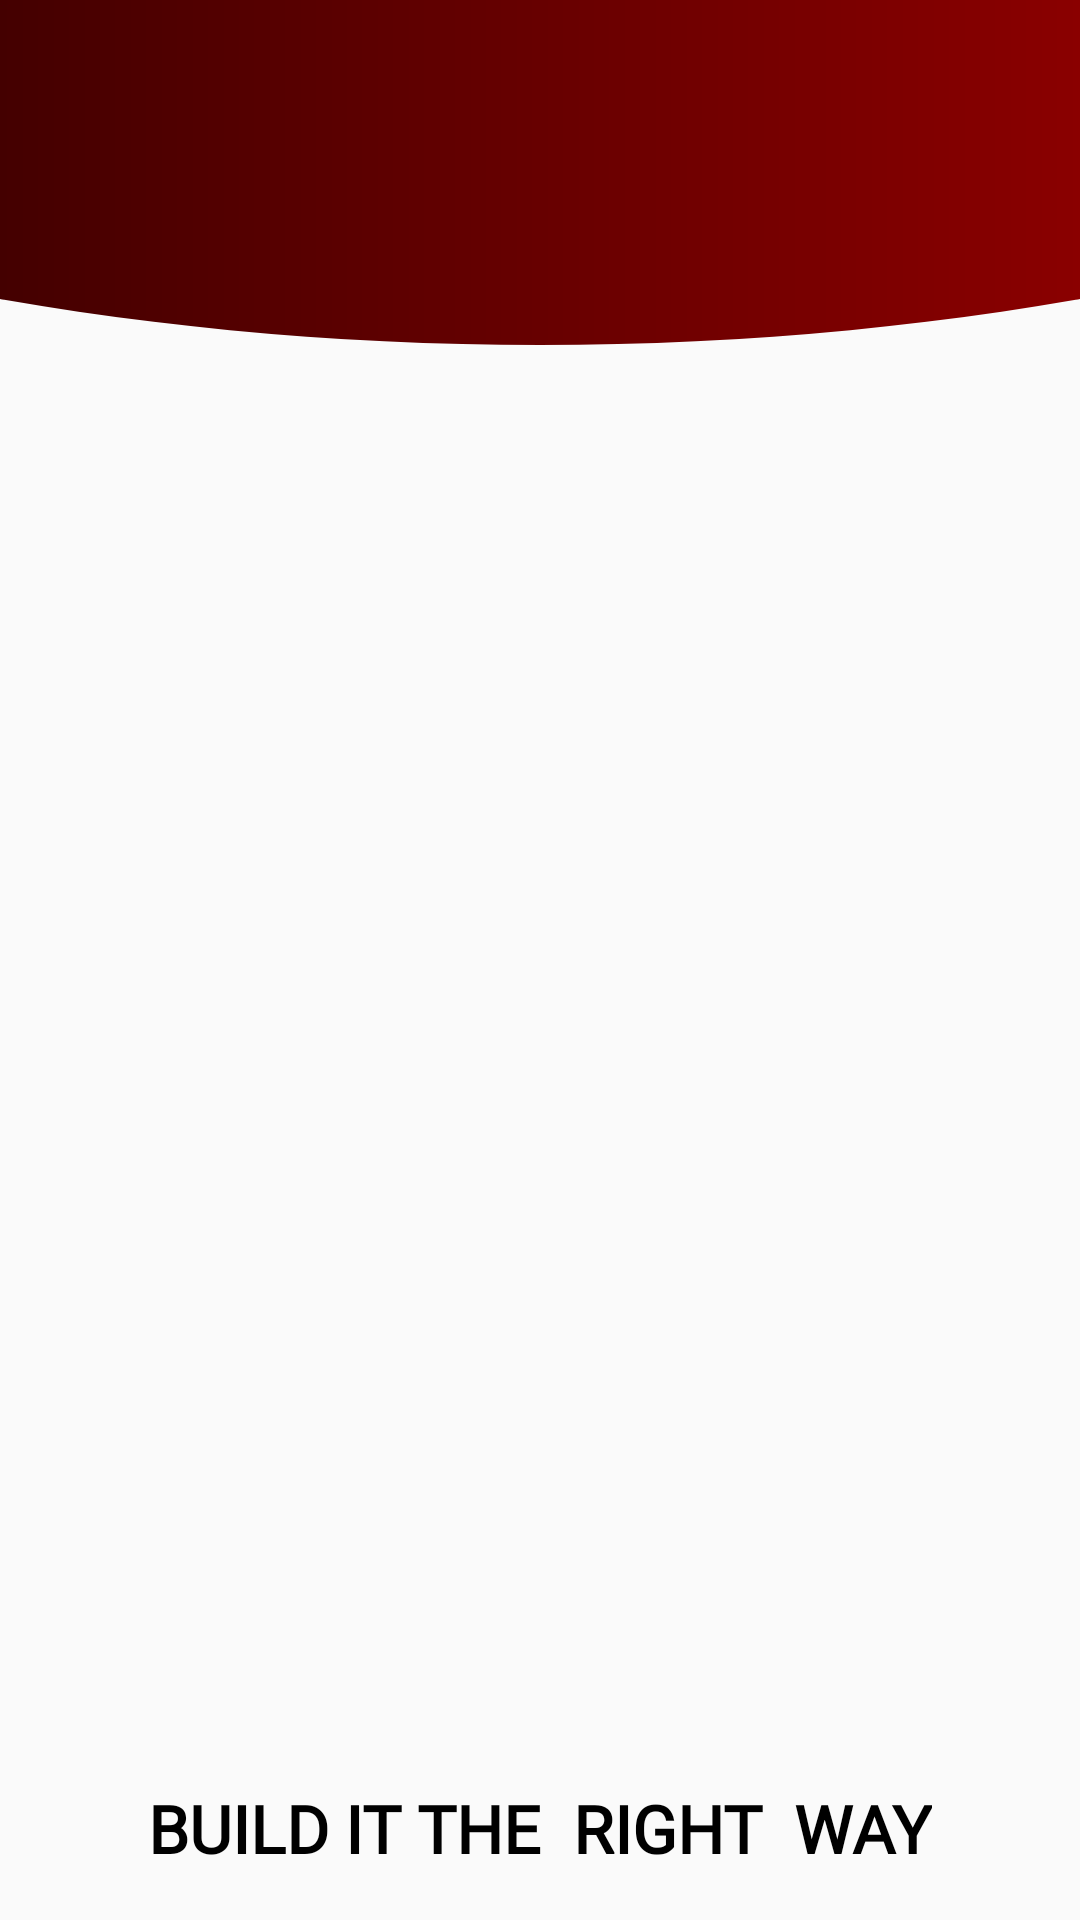

This screen was rendered from an Android layout file. Write that file and the resources it references.
<!-- AndroidManifest.xml: application theme AppTheme -->
<!-- res/layout/activity_orders.xml -->
<?xml version="1.0" encoding="utf-8"?>
<androidx.constraintlayout.widget.ConstraintLayout
        xmlns:android="http://schemas.android.com/apk/res/android"
        xmlns:tools="http://schemas.android.com/tools"
        xmlns:app="http://schemas.android.com/apk/res-auto"
        android:layout_width="match_parent"
        android:layout_height="match_parent"
        tools:context=".Activities.OrdersActivity">

    <TextView
            android:text="BUILD IT THE  RIGHT  WAY"
            android:layout_width="wrap_content"
            android:layout_height="wrap_content"
            android:id="@+id/tv_ordersLogo" android:layout_marginBottom="16dp"
            app:layout_constraintBottom_toBottomOf="parent" app:layout_constraintEnd_toEndOf="parent"
            android:layout_marginEnd="16dp" app:layout_constraintStart_toStartOf="parent"
            android:layout_marginStart="16dp" android:fontFamily="@font/montserrat" android:textSize="22sp"
            android:textColor="@android:color/black" android:textStyle="bold"/>
    <androidx.appcompat.widget.Toolbar
            android:layout_width="0dp"
            android:layout_height="150dp"
            android:background="@drawable/curve_toolbar"
            android:theme="?attr/actionBarTheme"
            android:minHeight="?attr/actionBarSize"
            android:id="@+id/toolbar6"
            app:layout_constraintTop_toTopOf="parent" app:layout_constraintEnd_toEndOf="parent"
            app:layout_constraintStart_toStartOf="parent"
    />

</androidx.constraintlayout.widget.ConstraintLayout>
<!-- resources referenced by this layout -->
<resources>
  <!-- drawable curve_toolbar (drawable) -->
  <?xml version="1.0" encoding="utf-8"?>
  <layer-list xmlns:android="http://schemas.android.com/apk/res/android">
      <item
              android:bottom="35dp"
              android:left="-350dp"
              android:right="-350dp"
              android:top="-400dp">
  
          <shape android:shape="oval">
              <gradient android:startColor="#000000" android:endColor="@color/colorPrimary"
              >
  
  
              </gradient>
          </shape>
      </item>
  
  </layer-list>
  <style name="AppTheme" parent="Theme.AppCompat.Light.NoActionBar">
          
          <item name="colorPrimary">@color/colorPrimary</item>
          <item name="colorPrimaryDark">@color/colorPrimaryDark</item>
          <item name="colorAccent">@color/colorAccent</item>
      </style>
  <color name="colorPrimary">#CE0000</color>
  <color name="colorPrimaryDark">#690503</color>
  <color name="colorAccent">#000000</color>
</resources>
